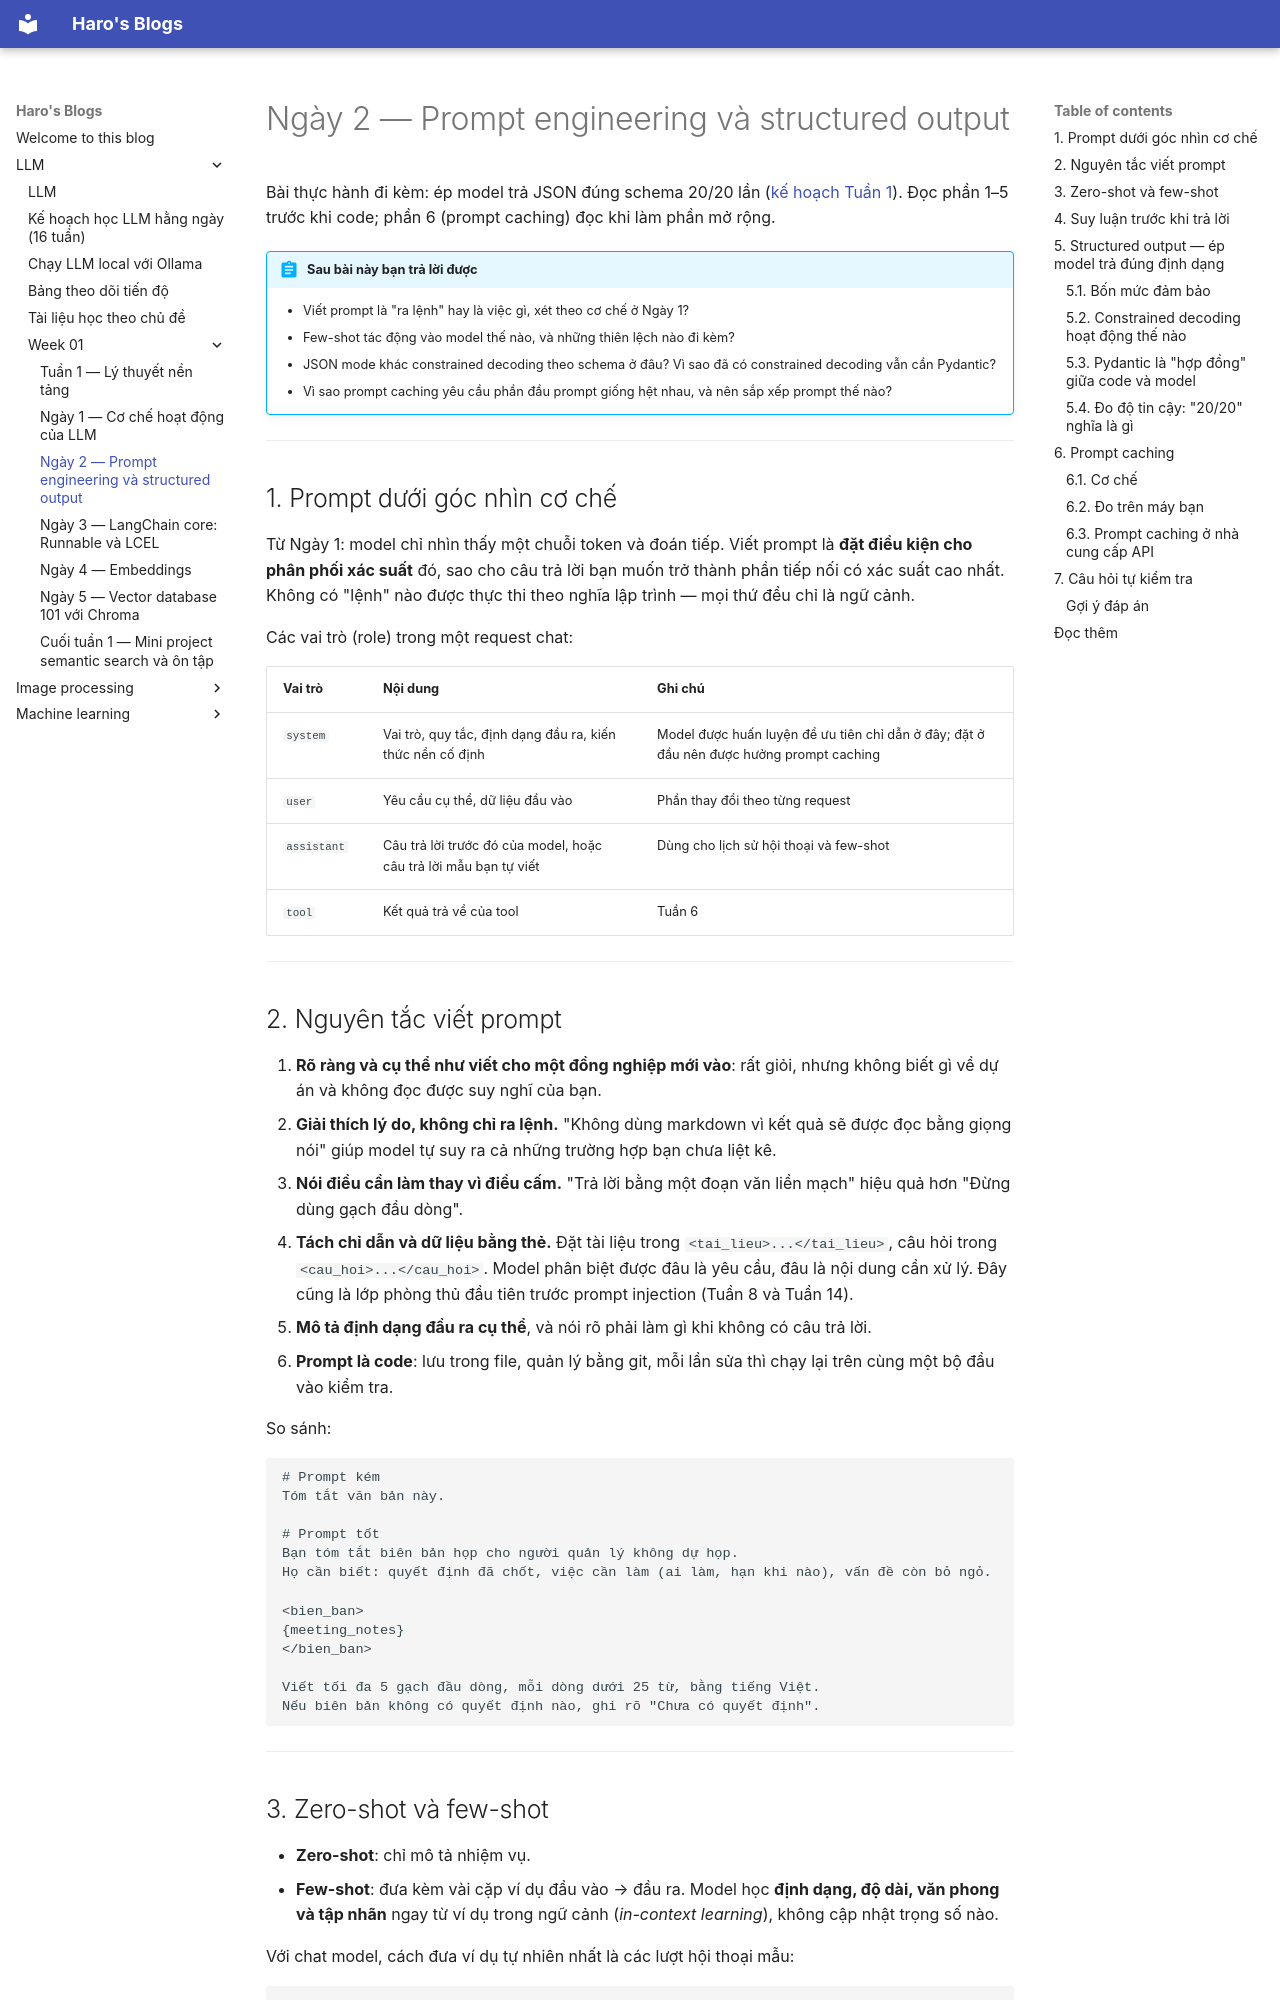

repository: duchao11280/ai-collection · page: LLM/week_01/day_2_prompt_engineering.html · generator: mkdocs

# Ngày 2 — Prompt engineering và structured output

Bài thực hành đi kèm: ép model trả JSON đúng schema 20/20 lần ([kế hoạch Tuần 1](../learning_plan.md)).
Đọc phần 1–5 trước khi code; phần 6 (prompt caching) đọc khi làm phần mở rộng.

!!! abstract "Sau bài này bạn trả lời được"
    - Viết prompt là "ra lệnh" hay là việc gì, xét theo cơ chế ở Ngày 1?
    - Few-shot tác động vào model thế nào, và những thiên lệch nào đi kèm?
    - JSON mode khác constrained decoding theo schema ở đâu? Vì sao đã có constrained decoding vẫn cần Pydantic?
    - Vì sao prompt caching yêu cầu phần đầu prompt giống hệt nhau, và nên sắp xếp prompt thế nào?

---

## 1. Prompt dưới góc nhìn cơ chế

Từ Ngày 1: model chỉ nhìn thấy một chuỗi token và đoán tiếp. Viết prompt là **đặt điều kiện cho phân phối xác suất** đó, sao cho câu trả lời bạn muốn trở thành phần tiếp nối có xác suất cao nhất. Không có "lệnh" nào được thực thi theo nghĩa lập trình — mọi thứ đều chỉ là ngữ cảnh.

Các vai trò (role) trong một request chat:

| Vai trò | Nội dung | Ghi chú |
|---|---|---|
| `system` | Vai trò, quy tắc, định dạng đầu ra, kiến thức nền cố định | Model được huấn luyện để ưu tiên chỉ dẫn ở đây; đặt ở đầu nên được hưởng prompt caching |
| `user` | Yêu cầu cụ thể, dữ liệu đầu vào | Phần thay đổi theo từng request |
| `assistant` | Câu trả lời trước đó của model, hoặc câu trả lời mẫu bạn tự viết | Dùng cho lịch sử hội thoại và few-shot |
| `tool` | Kết quả trả về của tool | Tuần 6 |

---

## 2. Nguyên tắc viết prompt

1. **Rõ ràng và cụ thể như viết cho một đồng nghiệp mới vào**: rất giỏi, nhưng không biết gì về dự án và không đọc được suy nghĩ của bạn.
2. **Giải thích lý do, không chỉ ra lệnh.** "Không dùng markdown vì kết quả sẽ được đọc bằng giọng nói" giúp model tự suy ra cả những trường hợp bạn chưa liệt kê.
3. **Nói điều cần làm thay vì điều cấm.** "Trả lời bằng một đoạn văn liền mạch" hiệu quả hơn "Đừng dùng gạch đầu dòng".
4. **Tách chỉ dẫn và dữ liệu bằng thẻ.** Đặt tài liệu trong `<tai_lieu>...</tai_lieu>`, câu hỏi trong `<cau_hoi>...</cau_hoi>`. Model phân biệt được đâu là yêu cầu, đâu là nội dung cần xử lý. Đây cũng là lớp phòng thủ đầu tiên trước prompt injection (Tuần 8 và Tuần 14).
5. **Mô tả định dạng đầu ra cụ thể**, và nói rõ phải làm gì khi không có câu trả lời.
6. **Prompt là code**: lưu trong file, quản lý bằng git, mỗi lần sửa thì chạy lại trên cùng một bộ đầu vào kiểm tra.

So sánh:

```text
# Prompt kém
Tóm tắt văn bản này.

# Prompt tốt
Bạn tóm tắt biên bản họp cho người quản lý không dự họp.
Họ cần biết: quyết định đã chốt, việc cần làm (ai làm, hạn khi nào), vấn đề còn bỏ ngỏ.

<bien_ban>
{meeting_notes}
</bien_ban>

Viết tối đa 5 gạch đầu dòng, mỗi dòng dưới 25 từ, bằng tiếng Việt.
Nếu biên bản không có quyết định nào, ghi rõ "Chưa có quyết định".
```

---
